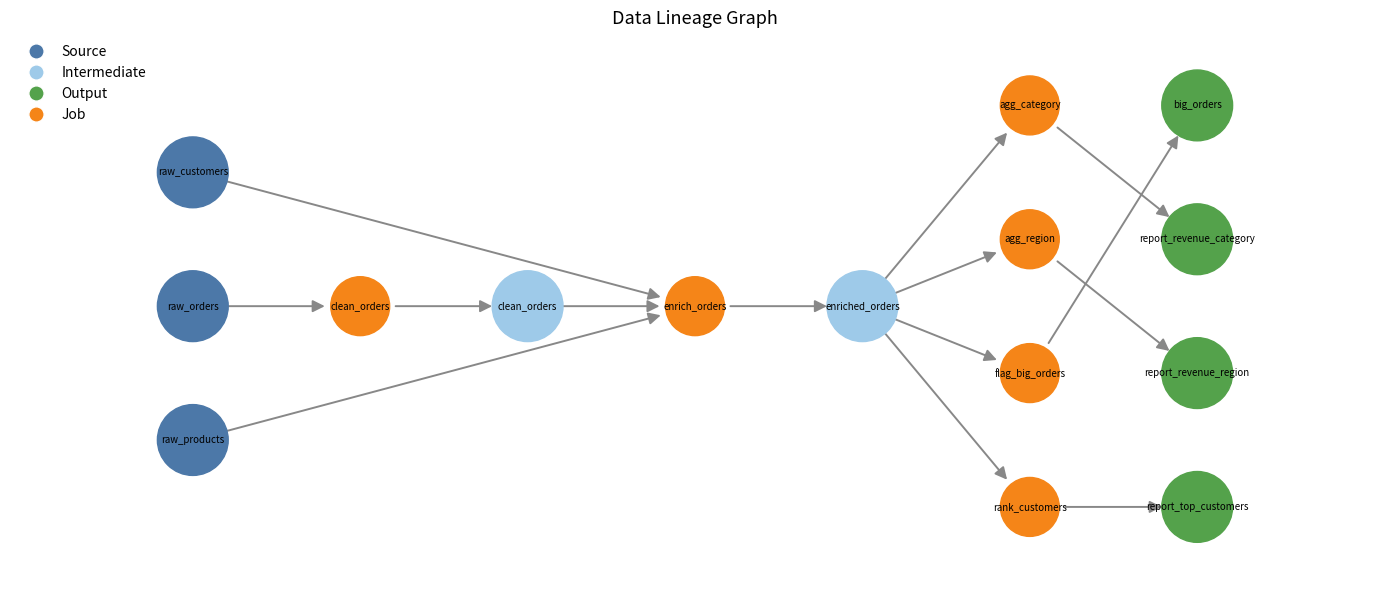

This chart was generated by the following Python code:
"""
Data Lineage Tracking
---------------------
A small, dependency-light lineage tracker for pandas pipelines.

What it does
  1. Registers source datasets and records a fingerprint (rows, columns, hash)
  2. Records every transformation step: inputs -> job -> output
  3. Tracks column-level changes (added / dropped / kept columns)
  4. Answers lineage questions: upstream sources, downstream impact
  5. Exports a JSON lineage file, a text report and a graph image

Run:      python data_lineage_tracking.py
Install:  pip install pandas numpy networkx matplotlib
"""

import functools
import hashlib
import json
from datetime import datetime, timezone

import matplotlib

matplotlib.use("Agg")  # no display needed
import matplotlib.pyplot as plt
import networkx as nx
import numpy as np
import pandas as pd


# --------------------------------------------------------------------------
# Core tracker
# --------------------------------------------------------------------------
class LineageTracker:
    """Keeps a directed graph: dataset -> job -> dataset."""

    def __init__(self):
        self.graph = nx.DiGraph()
        self.data = {}  # dataset name -> DataFrame (latest version)

    # ---- helpers ---------------------------------------------------------
    @staticmethod
    def _now() -> str:
        return datetime.now(timezone.utc).isoformat(timespec="seconds")

    @staticmethod
    def _fingerprint(df: pd.DataFrame) -> str:
        """Short content hash so changes in the data are detectable."""
        hashed = pd.util.hash_pandas_object(df, index=True).values
        return hashlib.sha256(hashed.tobytes()).hexdigest()[:12]

    def _add_dataset(self, name: str, df: pd.DataFrame, kind: str, origin: str):
        self.data[name] = df
        self.graph.add_node(
            name,
            node_type="dataset",
            kind=kind,  # source | intermediate | output
            origin=origin,
            rows=int(len(df)),
            columns=list(map(str, df.columns)),
            fingerprint=self._fingerprint(df),
            created_at=self._now(),
        )

    # ---- registration ----------------------------------------------------
    def register_source(self, name: str, df: pd.DataFrame, origin: str = "in-memory"):
        """Register a raw input dataset (a file, table, API response...)."""
        self._add_dataset(name, df, kind="source", origin=origin)
        return df

    def run_step(self, job: str, inputs: list, output: str, func, is_output=False, **kwargs):
        """Run `func(*input_frames, **kwargs)` and record the lineage."""
        missing = [i for i in inputs if i not in self.data]
        if missing:
            raise KeyError(f"Unknown input dataset(s): {missing}")

        frames = [self.data[i] for i in inputs]
        result = func(*frames, **kwargs)
        if not isinstance(result, pd.DataFrame):
            raise TypeError(f"Step '{job}' must return a DataFrame")

        # Column-level lineage: compare output columns to the union of inputs
        in_cols = set().union(*[set(map(str, f.columns)) for f in frames])
        out_cols = set(map(str, result.columns))

        self._add_dataset(
            output, result, kind="output" if is_output else "intermediate", origin=job
        )

        job_id = f"job:{job}"
        self.graph.add_node(
            job_id,
            node_type="job",
            label=job,
            function=getattr(func, "__name__", "lambda"),
            parameters={k: str(v) for k, v in kwargs.items()},
            columns_added=sorted(out_cols - in_cols),
            columns_dropped=sorted(in_cols - out_cols),
            columns_kept=sorted(in_cols & out_cols),
            rows_in=[int(len(f)) for f in frames],
            rows_out=int(len(result)),
            executed_at=self._now(),
        )
        for name in inputs:
            self.graph.add_edge(name, job_id)
        self.graph.add_edge(job_id, output)
        return result

    def track(self, job: str, inputs: list, output: str, is_output=False):
        """Decorator form of run_step. The function receives the input frames."""

        def decorator(func):
            @functools.wraps(func)
            def wrapper(**kwargs):
                return self.run_step(job, inputs, output, func, is_output, **kwargs)

            return wrapper

        return decorator

    # ---- queries ---------------------------------------------------------
    def _datasets_only(self, names):
        return sorted(n for n in names if self.graph.nodes[n]["node_type"] == "dataset")

    def upstream(self, dataset: str) -> list:
        """Every dataset this one was derived from (its ancestry)."""
        return self._datasets_only(nx.ancestors(self.graph, dataset))

    def downstream(self, dataset: str) -> list:
        """Every dataset that depends on this one (impact analysis)."""
        return self._datasets_only(nx.descendants(self.graph, dataset))

    def sources_of(self, dataset: str) -> list:
        """Only the raw source datasets behind a dataset."""
        return [d for d in self.upstream(dataset) if self.graph.nodes[d]["kind"] == "source"]

    def path(self, start: str, end: str) -> list:
        """Readable path of datasets/jobs between two datasets."""
        try:
            p = nx.shortest_path(self.graph, start, end)
        except nx.NetworkXNoPath:
            return []
        return [
            f"[job] {self.graph.nodes[n]['label']}"
            if self.graph.nodes[n]["node_type"] == "job" else n
            for n in p
        ]

    def column_origin(self, dataset: str, column: str) -> list:
        """Find the job that introduced a column, walking back from `dataset`."""
        trail = []
        for ds in [dataset] + self.upstream(dataset)[::-1]:
            job_id = f"job:{self.graph.nodes[ds]['origin']}"
            if job_id in self.graph and column in self.graph.nodes[job_id]["columns_added"]:
                trail.append((ds, self.graph.nodes[job_id]["label"]))
        return trail

    def detect_changes(self, name: str, df: pd.DataFrame) -> bool:
        """True if `df` differs from the version recorded in the lineage."""
        return self._fingerprint(df) != self.graph.nodes[name]["fingerprint"]

    # ---- exports ---------------------------------------------------------
    def to_json(self, path="lineage.json"):
        payload = {
            "generated_at": self._now(),
            "nodes": [{"id": n, **attrs} for n, attrs in self.graph.nodes(data=True)],
            "edges": [{"from": u, "to": v} for u, v in self.graph.edges()],
        }
        with open(path, "w") as f:
            json.dump(payload, f, indent=2)
        return path

    def report(self, path="lineage_report.txt") -> str:
        lines = ["DATA LINEAGE REPORT", "=" * 60]
        for n, a in self.graph.nodes(data=True):
            if a["node_type"] != "dataset":
                continue
            lines.append(f"\n[{a['kind'].upper()}] {n}  ({a['rows']} rows, {len(a['columns'])} cols)")
            lines.append(f"  origin     : {a['origin']}")
            lines.append(f"  fingerprint: {a['fingerprint']}")
            ups = self.upstream(n)
            lines.append(f"  upstream   : {', '.join(ups) if ups else '-'}")
            downs = self.downstream(n)
            lines.append(f"  downstream : {', '.join(downs) if downs else '-'}")
        lines.append("\n" + "=" * 60 + "\nJOBS")
        for n, a in self.graph.nodes(data=True):
            if a["node_type"] != "job":
                continue
            lines.append(f"\n{a['label']}  ({a['function']})")
            lines.append(f"  rows in -> out : {a['rows_in']} -> {a['rows_out']}")
            lines.append(f"  columns added  : {a['columns_added'] or '-'}")
            lines.append(f"  columns dropped: {a['columns_dropped'] or '-'}")
        text = "\n".join(lines)
        with open(path, "w") as f:
            f.write(text)
        return text

    def draw(self, path="lineage_graph.png"):
        """Left-to-right layered drawing of the lineage graph."""
        layers = list(nx.topological_generations(self.graph))
        pos = {}
        for x, layer in enumerate(layers):
            for y, node in enumerate(sorted(layer)):
                pos[node] = (x, -(y - (len(layer) - 1) / 2))

        colors, sizes, labels = [], [], {}
        palette = {"source": "#4C78A8", "intermediate": "#9ECAE9", "output": "#54A24B"}
        for n, a in self.graph.nodes(data=True):
            if a["node_type"] == "job":
                colors.append("#F58518")
                sizes.append(1800)
                labels[n] = a["label"]
            else:
                colors.append(palette[a["kind"]])
                sizes.append(2600)
                labels[n] = n

        fig, ax = plt.subplots(figsize=(14, 6))
        nx.draw_networkx_edges(
            self.graph, pos, ax=ax, arrows=True, arrowsize=18,
            edge_color="#888888", node_size=2600, width=1.4,
        )
        nx.draw_networkx_nodes(self.graph, pos, ax=ax, node_color=colors, node_size=sizes)
        nx.draw_networkx_labels(self.graph, pos, labels=labels, font_size=7, ax=ax)

        from matplotlib.lines import Line2D

        legend = [
            Line2D([0], [0], marker="o", color="w", markerfacecolor=c, markersize=11, label=l)
            for l, c in [("Source", palette["source"]), ("Intermediate", palette["intermediate"]),
                         ("Output", palette["output"]), ("Job", "#F58518")]
        ]
        ax.legend(handles=legend, loc="upper left", frameon=False)
        ax.set_title("Data Lineage Graph", fontsize=13)
        ax.margins(0.12)
        ax.axis("off")
        plt.tight_layout()
        plt.savefig(path, dpi=130)
        plt.close()
        return path


# --------------------------------------------------------------------------
# Demo pipeline: orders + customers + products -> revenue reports
# --------------------------------------------------------------------------
def make_demo_data():
    rng = np.random.default_rng(42)
    customers = pd.DataFrame(
        {
            "customer_id": range(1, 51),
            "name": [f"Customer {i}" for i in range(1, 51)],
            "region": rng.choice(["North", "South", "East", "West"], 50),
        }
    )
    products = pd.DataFrame(
        {
            "product_id": range(1, 11),
            "category": rng.choice(["Electronics", "Home", "Toys"], 10),
            "unit_price": rng.uniform(5, 200, 10).round(2),
        }
    )
    orders = pd.DataFrame(
        {
            "order_id": range(1, 301),
            "customer_id": rng.integers(1, 56, 300),  # some invalid ids on purpose
            "product_id": rng.integers(1, 11, 300),
            "quantity": rng.integers(-1, 6, 300),  # some invalid quantities
        }
    )
    orders.loc[rng.choice(300, 10, replace=False), "quantity"] = np.nan
    return orders, customers, products


# Transformation functions (plain pandas; the tracker records them)
def clean_orders(orders):
    df = orders.dropna(subset=["quantity"])
    df = df[df["quantity"] > 0].copy()
    df["quantity"] = df["quantity"].astype(int)
    return df


def enrich_orders(orders, customers, products):
    return (
        orders.merge(customers, on="customer_id", how="inner")
        .merge(products, on="product_id", how="inner")
        .assign(revenue=lambda d: (d["quantity"] * d["unit_price"]).round(2))
    )


def revenue_by_region(enriched):
    return (
        enriched.groupby("region", as_index=False)["revenue"].sum()
        .sort_values("revenue", ascending=False)
    )


def revenue_by_category(enriched):
    return (
        enriched.groupby("category", as_index=False)["revenue"].sum()
        .sort_values("revenue", ascending=False)
    )


def top_customers(enriched, n=5):
    return (
        enriched.groupby(["customer_id", "name"], as_index=False)["revenue"].sum()
        .nlargest(n, "revenue")
    )


def main():
    orders, customers, products = make_demo_data()
    t = LineageTracker()

    # 1. Register raw sources
    t.register_source("raw_orders", orders, origin="orders.csv")
    t.register_source("raw_customers", customers, origin="crm.customers")
    t.register_source("raw_products", products, origin="erp.products")

    # 2. Run the pipeline (each step is recorded automatically)
    t.run_step("clean_orders", ["raw_orders"], "clean_orders", clean_orders)
    t.run_step(
        "enrich_orders",
        ["clean_orders", "raw_customers", "raw_products"],
        "enriched_orders",
        enrich_orders,
    )
    t.run_step("agg_region", ["enriched_orders"], "report_revenue_region",
               revenue_by_region, is_output=True)
    t.run_step("agg_category", ["enriched_orders"], "report_revenue_category",
               revenue_by_category, is_output=True)
    t.run_step("rank_customers", ["enriched_orders"], "report_top_customers",
               top_customers, is_output=True, n=5)

    # Decorator style also works:
    @t.track("flag_big_orders", inputs=["enriched_orders"], output="big_orders", is_output=True)
    def flag_big_orders(df, threshold=500):
        return df[df["revenue"] >= threshold]

    flag_big_orders(threshold=500)

    # 3. Ask lineage questions
    print("\n=== LINEAGE QUERIES ===")
    print("Upstream of report_top_customers :", t.upstream("report_top_customers"))
    print("Raw sources behind that report   :", t.sources_of("report_top_customers"))
    print("If raw_customers changes, impacted:", t.downstream("raw_customers"))
    print("Path raw_orders -> big_orders    :", " -> ".join(t.path("raw_orders", "big_orders")))
    print("Where was 'revenue' created?     :", t.column_origin("report_revenue_region", "revenue"))

    # 4. Change detection
    changed = orders.copy()
    changed.loc[0, "quantity"] = 99
    print("raw_orders changed since lineage?:", t.detect_changes("raw_orders", changed))
    print("raw_orders unchanged             :", t.detect_changes("raw_orders", orders))

    # 5. Export
    t.to_json("lineage.json")
    t.report("lineage_report.txt")
    t.draw("lineage_graph.png")
    print("\nSaved: lineage.json, lineage_report.txt, lineage_graph.png")


if __name__ == "__main__":
    main()
